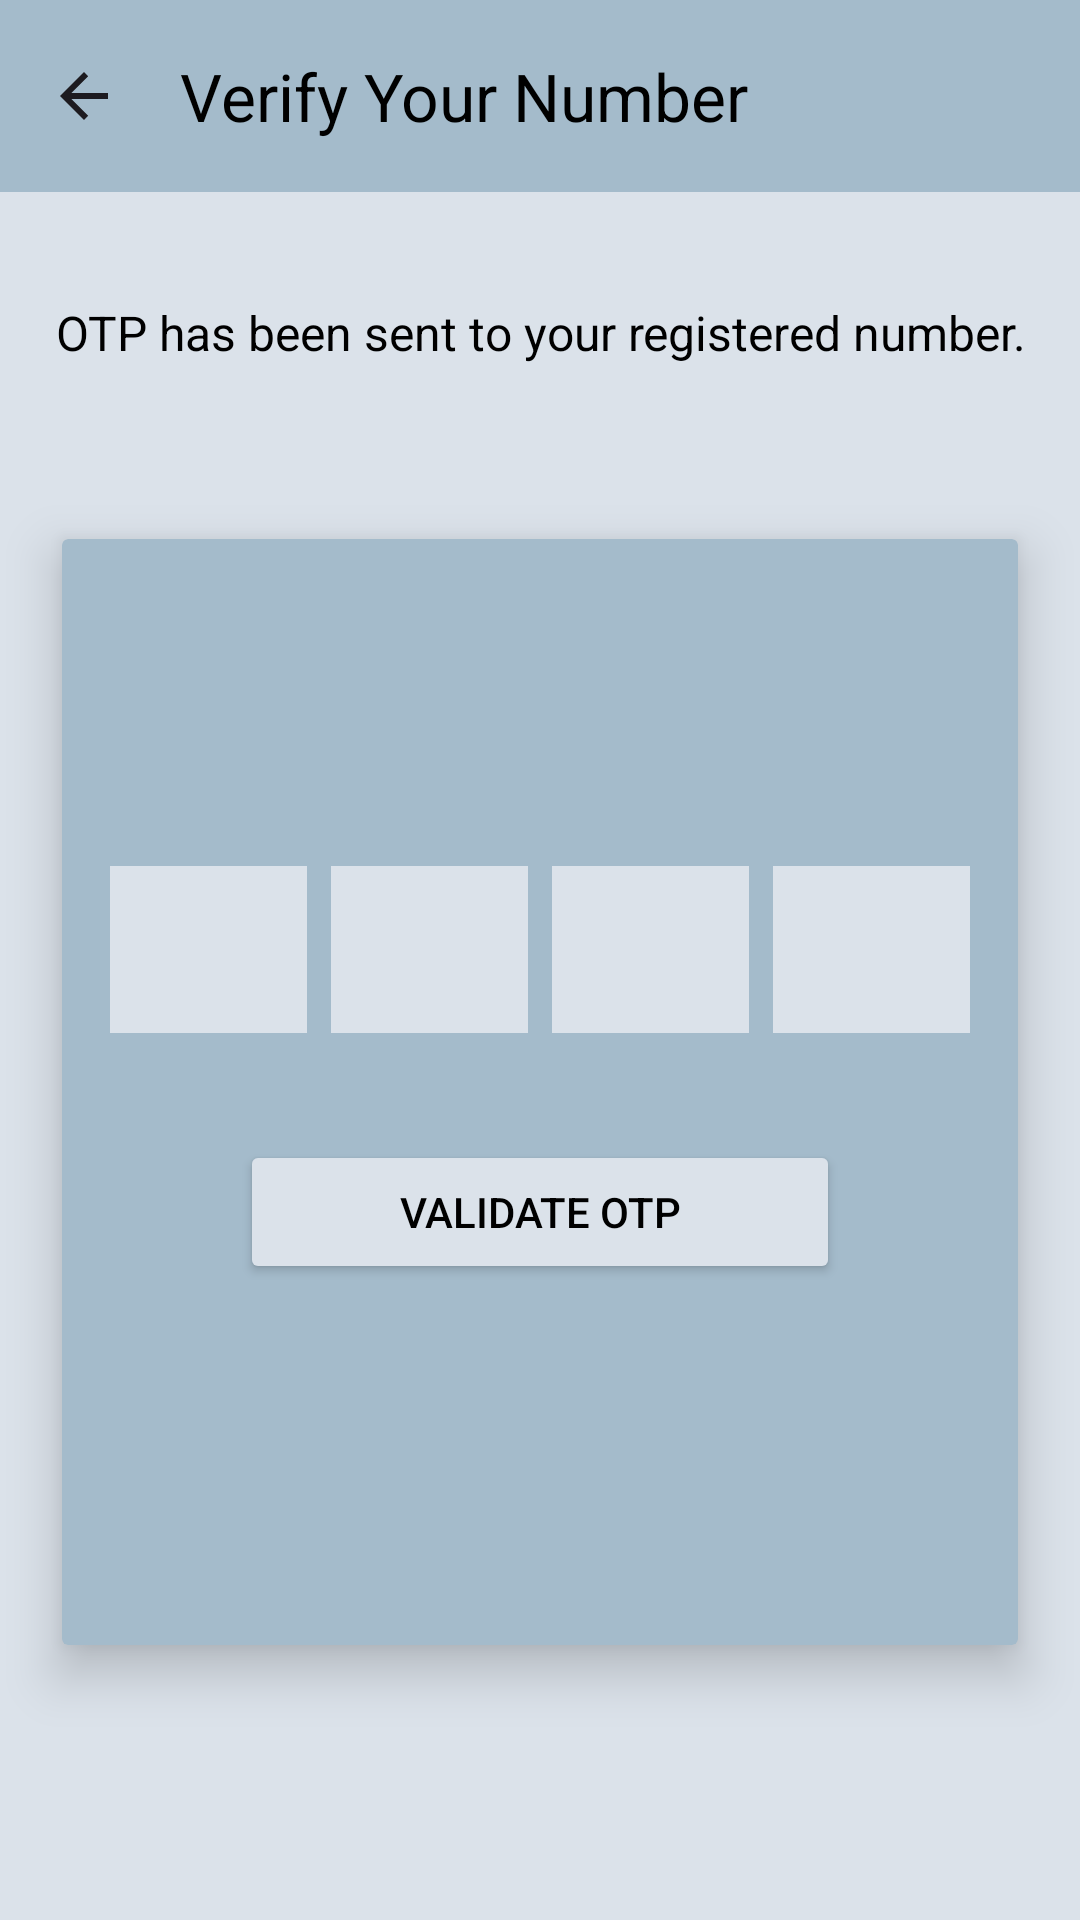

Android layout source for this screen:
<!-- AndroidManifest.xml: application theme Theme.Pcar -->
<!-- res/layout/activity_otppage.xml -->
<?xml version="1.0" encoding="utf-8"?>
<RelativeLayout xmlns:android="http://schemas.android.com/apk/res/android"
    xmlns:app="http://schemas.android.com/apk/res-auto"
    xmlns:tools="http://schemas.android.com/tools"
    android:layout_width="match_parent"
    android:layout_height="match_parent"
    android:background="#DBE2EA"
    tools:context=".OTPPage">

    
    <androidx.appcompat.widget.Toolbar
        android:id="@+id/toolbar"
        android:layout_width="match_parent"
        android:layout_height="?attr/actionBarSize"
        android:background="#a4bbcb"
        app:titleTextColor="@android:color/black"
        app:title="Verify Your Number"
        app:theme="@style/ThemeOverlay.AppCompat.ActionBar"
        app:navigationIcon="?android:attr/homeAsUpIndicator" />

    <TextView
        android:id="@+id/otpSentMessage"
        android:layout_width="match_parent"
        android:layout_height="wrap_content"
        android:layout_marginTop="100dp"
        android:gravity="center"
        android:text="OTP has been sent to your registered number."
        android:textColor="@android:color/black"
        android:textSize="16sp" />

    <androidx.cardview.widget.CardView
        android:id="@+id/cardView"
        android:layout_width="match_parent"
        android:layout_height="400dp"
        android:layout_gravity="center"
        android:layout_marginLeft="10dp"
        android:layout_marginRight="10dp"
        android:layout_below="@id/toolbar"
        android:layout_marginTop="100dp"
        app:cardBackgroundColor="#a4bbcb"
        app:cardElevation="10dp"
        app:cardMaxElevation="10dp"
        app:cardPreventCornerOverlap="true"
        app:cardUseCompatPadding="true">


        <LinearLayout
            xmlns:android="http://schemas.android.com/apk/res/android"
            android:layout_width="match_parent"
            android:layout_height="wrap_content"
            android:orientation="horizontal"
            android:layout_gravity="center"
            android:padding="16dp"
            android:layout_below="@id/otpSentMessage"
            android:layout_marginBottom="50dp"
            tools:ignore="MissingConstraints">

            <com.google.android.material.textfield.TextInputLayout
                android:layout_width="0dp"
                android:layout_height="wrap_content"
                android:layout_marginEnd="8dp"
                android:layout_marginRight="8dp"
                android:layout_weight="1"
                app:boxBackgroundMode="outline">

                <com.google.android.material.textfield.TextInputEditText
                    android:id="@+id/editTextDigit1"
                    android:layout_width="match_parent"
                    android:layout_height="wrap_content"
                    android:background="#dbe2ea"
                    android:hint=""
                    android:inputType="number"
                    android:maxLength="1" />
            </com.google.android.material.textfield.TextInputLayout>

            <com.google.android.material.textfield.TextInputLayout
                android:layout_width="0dp"
                android:layout_height="wrap_content"
                android:layout_marginEnd="8dp"
                android:layout_marginRight="8dp"
                android:layout_weight="1"
                app:boxBackgroundMode="outline">

                <com.google.android.material.textfield.TextInputEditText
                    android:id="@+id/editTextDigit2"
                    android:layout_width="match_parent"
                    android:layout_height="wrap_content"
                    android:hint=" "
                    android:background="#dbe2ea"
                    android:inputType="number"
                    android:maxLength="1" />
            </com.google.android.material.textfield.TextInputLayout>

            <com.google.android.material.textfield.TextInputLayout
                android:layout_width="0dp"
                android:layout_height="wrap_content"
                android:layout_marginEnd="8dp"
                android:layout_marginRight="8dp"
                android:layout_weight="1"
                app:boxBackgroundMode="outline">

                <com.google.android.material.textfield.TextInputEditText
                    android:id="@+id/editTextDigit3"
                    android:layout_width="match_parent"
                    android:layout_height="wrap_content"
                    android:hint=" "
                    android:background="#dbe2ea"
                    android:inputType="number"
                    android:maxLength="1" />
            </com.google.android.material.textfield.TextInputLayout>

            <com.google.android.material.textfield.TextInputLayout
                android:layout_width="0dp"
                android:layout_height="wrap_content"
                android:layout_weight="1"
                app:boxBackgroundMode="outline">

                <com.google.android.material.textfield.TextInputEditText
                    android:id="@+id/editTextDigit4"
                    android:layout_width="match_parent"
                    android:layout_height="wrap_content"
                    android:hint=" "
                    android:background="#dbe2ea"
                    android:inputType="number"
                    android:maxLength="1" />
            </com.google.android.material.textfield.TextInputLayout>

        </LinearLayout>
        <Button
            android:id="@+id/register"
            android:layout_width="200dp"
            android:layout_height="wrap_content"
            android:layout_gravity="center"
            android:layout_marginTop="40dp"
            android:backgroundTint="#dbe2ea"
            android:text="Validate OTP"
            android:textColor="@color/black" />
    </androidx.cardview.widget.CardView>
</RelativeLayout>
<!-- resources referenced by this layout -->
<resources>
  <style name="Theme.Pcar" parent="Base.Theme.Pcar" />
  <style name="Base.Theme.Pcar" parent="Theme.Material3.DayNight.NoActionBar">
          
          
      </style>
  <!-- not gathered from this repository: default colours our renderer supplied (Android Studio template values) -->
  <color name="black">#FF000000</color>
</resources>
